Run: headless pygame with SDL's dummy video driver; simulated clock (each Clock.tick advances the game by its frame time, no real sleeping); random seed 0; keys injected as events and as key.get_pressed() state; no mouse input.
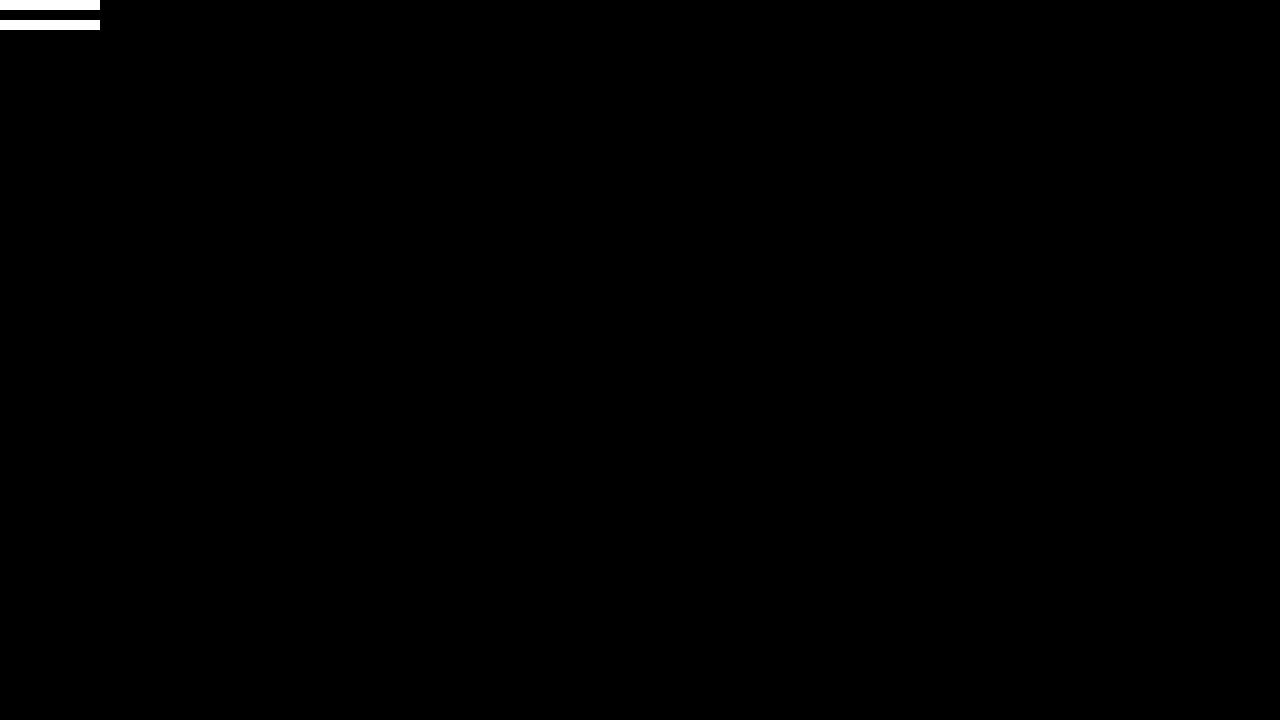
Frame 1 of 4 · flips 1–60 · no input
Frame 2 of 4 · flips 61–180 · tapped SPACE, RETURN · held RIGHT (→), D · screen unchanged from frame 1, image omitted
Frame 3 of 4 · flips 181–300 · held DOWN (↓), S · screen unchanged from frame 2, image omitted
Frame 4 of 4 · flips 301–420 · held LEFT (←), A, UP (↑), W · screen unchanged from frame 3, image omitted

The pygame program that drew these frames:

import pygame

pygame.init()

screen = pygame.display.set_mode((1280,720))

clock = pygame.time.Clock()

rctPaddle1 = pygame.Rect(0,0,100,10)
rctPaddle2 = pygame.Rect(0,20,100,10)

while True:

    #Player inputs

    for event in pygame.event.get():
        if event.type == pygame.QUIT:
            pygame.quit()
            raise SystemExit

    # Logical Updates

    screen.fill("black") #Fills the screen black

    #Render
    pygame.draw.rect(screen, "white" , rctPaddle1)
    pygame.draw.rect(screen, "white" , rctPaddle2)


    pygame.display.flip()
    clock.tick(60)
